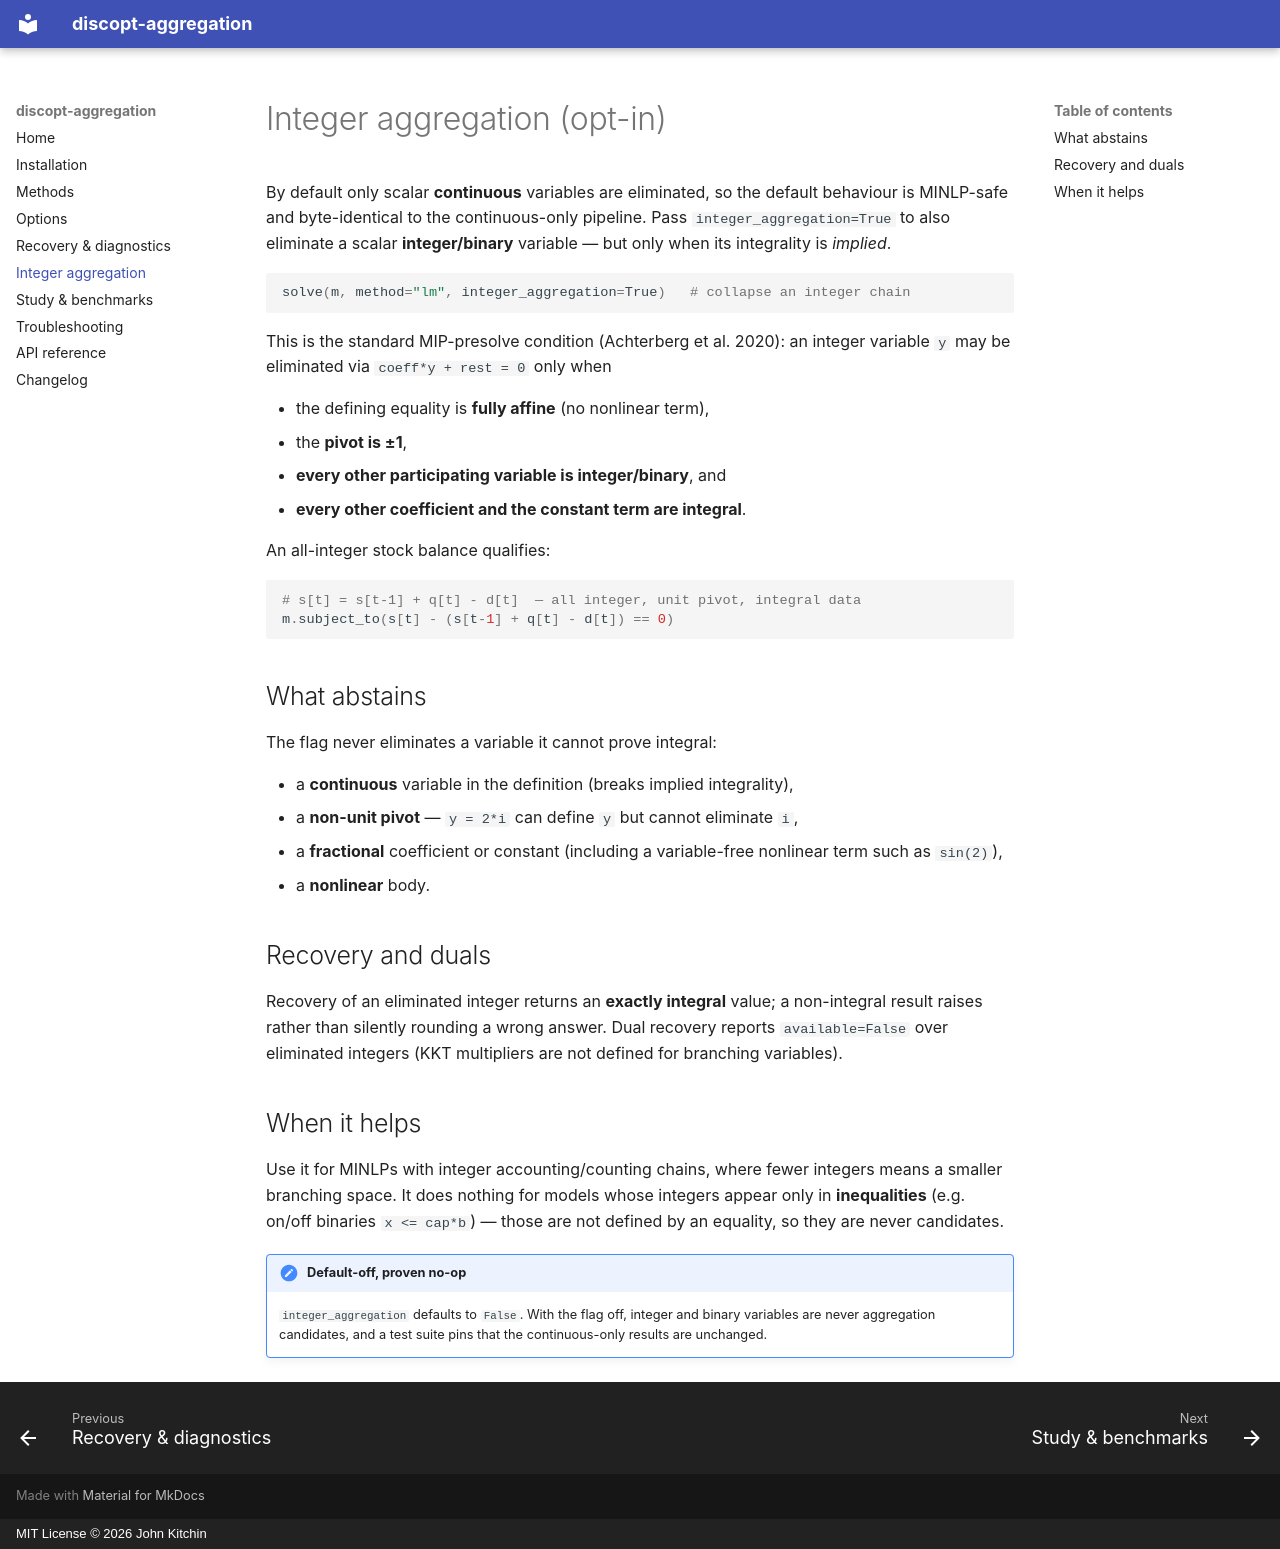

repository: jkitchin/discopt-aggregation · page: integer-aggregation/index.html · generator: mkdocs · copyright: MIT License © 2026 John Kitchin

# Integer aggregation (opt-in)

By default only scalar **continuous** variables are eliminated, so the default
behaviour is MINLP-safe and byte-identical to the continuous-only pipeline. Pass
`integer_aggregation=True` to also eliminate a scalar **integer/binary** variable
— but only when its integrality is *implied*.

```python
solve(m, method="lm", integer_aggregation=True)   # collapse an integer chain
```

This is the standard MIP-presolve condition (Achterberg et al. 2020): an integer
variable `y` may be eliminated via `coeff*y + rest = 0` only when

- the defining equality is **fully affine** (no nonlinear term),
- the **pivot is ±1**,
- **every other participating variable is integer/binary**, and
- **every other coefficient and the constant term are integral**.

An all-integer stock balance qualifies:

```python
# s[t] = s[t-1] + q[t] - d[t]  — all integer, unit pivot, integral data
m.subject_to(s[t] - (s[t-1] + q[t] - d[t]) == 0)
```

## What abstains

The flag never eliminates a variable it cannot prove integral:

- a **continuous** variable in the definition (breaks implied integrality),
- a **non-unit pivot** — `y = 2*i` can define `y` but cannot eliminate `i`,
- a **fractional** coefficient or constant (including a variable-free nonlinear
  term such as `sin(2)`),
- a **nonlinear** body.

## Recovery and duals

Recovery of an eliminated integer returns an **exactly integral** value; a
non-integral result raises rather than silently rounding a wrong answer. Dual
recovery reports `available=False` over eliminated integers (KKT multipliers are
not defined for branching variables).

## When it helps

Use it for MINLPs with integer accounting/counting chains, where fewer integers
means a smaller branching space. It does nothing for models whose integers appear
only in **inequalities** (e.g. on/off binaries `x <= cap*b`) — those are not
defined by an equality, so they are never candidates.

!!! note "Default-off, proven no-op"
    `integer_aggregation` defaults to `False`. With the flag off, integer and
    binary variables are never aggregation candidates, and a test suite pins that
    the continuous-only results are unchanged.
